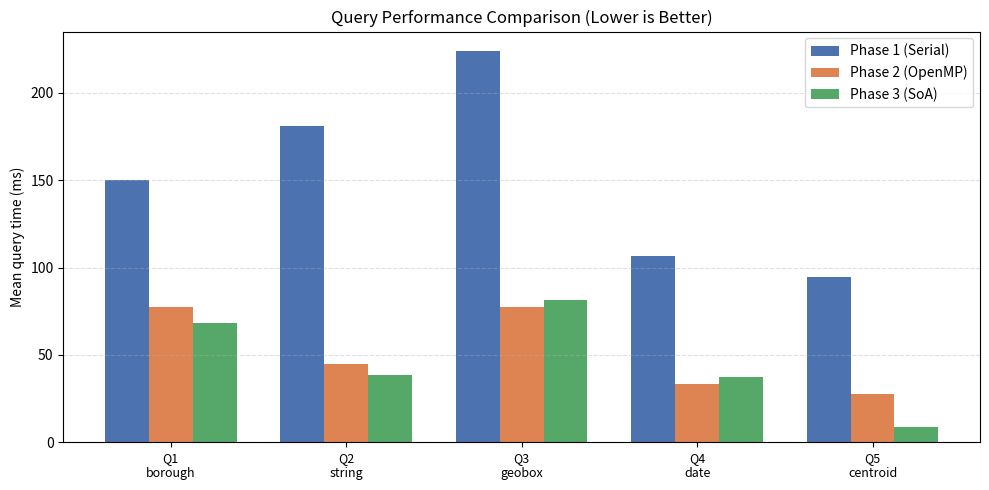
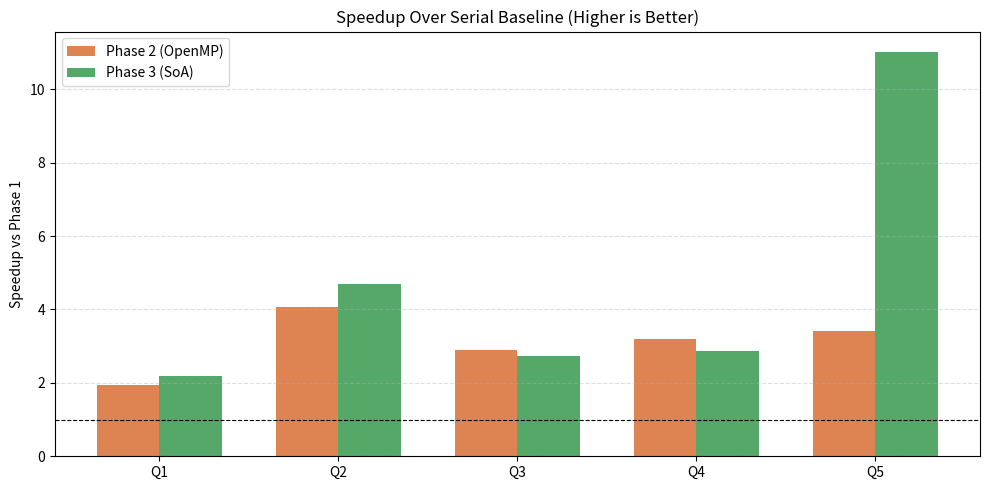
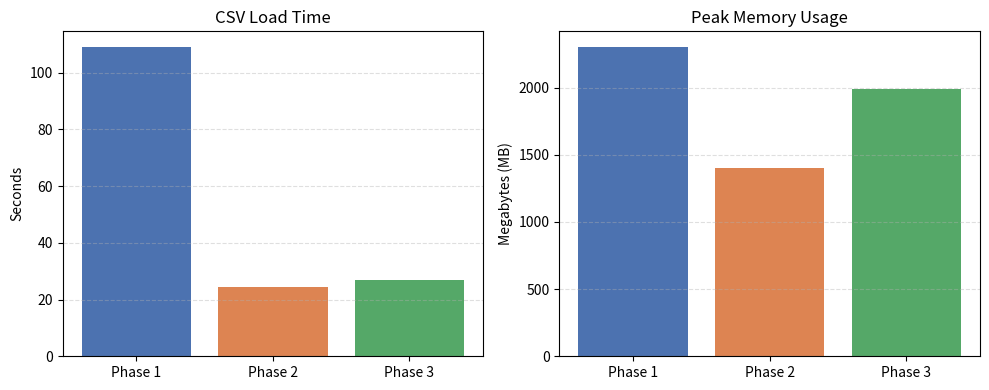

These figures' Python source, in order:
#!/usr/bin/env python3
"""Generates benchmark charts from hardcoded report data."""

import os
import matplotlib
matplotlib.use("Agg")
import matplotlib.pyplot as plt
import numpy as np

# Hardcoded data from the benchmark report
PHASES = ["Phase 1 (Serial)", "Phase 2 (OpenMP)", "Phase 3 (SoA)"]
COLORS = ["#4C72B0", "#DD8452", "#55A868"]

LABELS = ["Q1_borough", "Q2_string", "Q3_geobox", "Q4_date", "Q5_centroid"]

# Mean latency in ms
DATA = [
    [150.2, 181.1, 223.9, 106.8, 94.8],  # Phase 1
    [77.6,  44.6,  77.3,  33.4,  27.7],  # Phase 2
    [68.5,  38.6,  81.7,  37.3,  8.6]    # Phase 3
]

# Load time and Memory
ENV_LABELS = ["Load Time (s)", "Memory (MB)"]
ENV_DATA = [
    [109.1, 2304], # Phase 1
    [24.3,  1400], # Phase 2
    [27.0,  1993]  # Phase 3
]

os.makedirs("plots", exist_ok=True)

def plot_query_comparison():
    x = np.arange(len(LABELS))
    w = 0.25
    fig, ax = plt.subplots(figsize=(10, 5))
    
    for i in range(3):
        ax.bar(x + (i - 1) * w, DATA[i], w, label=PHASES[i], color=COLORS[i])
        
    ax.set_xticks(x)
    ax.set_xticklabels([l.replace("_", "\n") for l in LABELS], fontsize=9)
    ax.set_ylabel("Mean query time (ms)")
    ax.set_title("Query Performance Comparison (Lower is Better)")
    ax.legend()
    ax.grid(axis="y", linestyle="--", alpha=0.4)
    fig.tight_layout()
    fig.savefig("plots/query_comparison.png", dpi=150)
    print("Saved plots/query_comparison.png")
    plt.close()

def plot_speedup():
    x = np.arange(len(LABELS))
    w = 0.35
    fig, ax = plt.subplots(figsize=(10, 5))
    
    for i in range(1, 3):
        speedups = [DATA[0][j] / DATA[i][j] for j in range(len(LABELS))]
        ax.bar(x + (i - 1.5) * w, speedups, w, label=PHASES[i], color=COLORS[i])
        
    ax.axhline(1, color="black", linestyle="--", linewidth=0.8)
    ax.set_xticks(x)
    ax.set_xticklabels([f"Q{j+1}" for j in range(len(LABELS))])
    ax.set_ylabel("Speedup vs Phase 1")
    ax.set_title("Speedup Over Serial Baseline (Higher is Better)")
    ax.legend()
    ax.grid(axis="y", linestyle="--", alpha=0.4)
    fig.tight_layout()
    fig.savefig("plots/speedup.png", dpi=150)
    print("Saved plots/speedup.png")
    plt.close()

def plot_load_memory():
    fig, (ax1, ax2) = plt.subplots(1, 2, figsize=(10, 4))
    
    x = np.arange(3)
    
    # Load Time
    load_times = [d[0] for d in ENV_DATA]
    ax1.bar(x, load_times, color=COLORS)
    ax1.set_xticks(x)
    ax1.set_xticklabels([f"Phase {i+1}" for i in range(3)])
    ax1.set_ylabel("Seconds")
    ax1.set_title("CSV Load Time")
    ax1.grid(axis="y", linestyle="--", alpha=0.4)
    
    # Memory
    memory = [d[1] for d in ENV_DATA]
    ax2.bar(x, memory, color=COLORS)
    ax2.set_xticks(x)
    ax2.set_xticklabels([f"Phase {i+1}" for i in range(3)])
    ax2.set_ylabel("Megabytes (MB)")
    ax2.set_title("Peak Memory Usage")
    ax2.grid(axis="y", linestyle="--", alpha=0.4)
    
    fig.tight_layout()
    fig.savefig("plots/load_memory.png", dpi=150)
    print("Saved plots/load_memory.png")
    plt.close()

if __name__ == "__main__":
    plot_query_comparison()
    plot_speedup()
    plot_load_memory()
    print("Done.")
